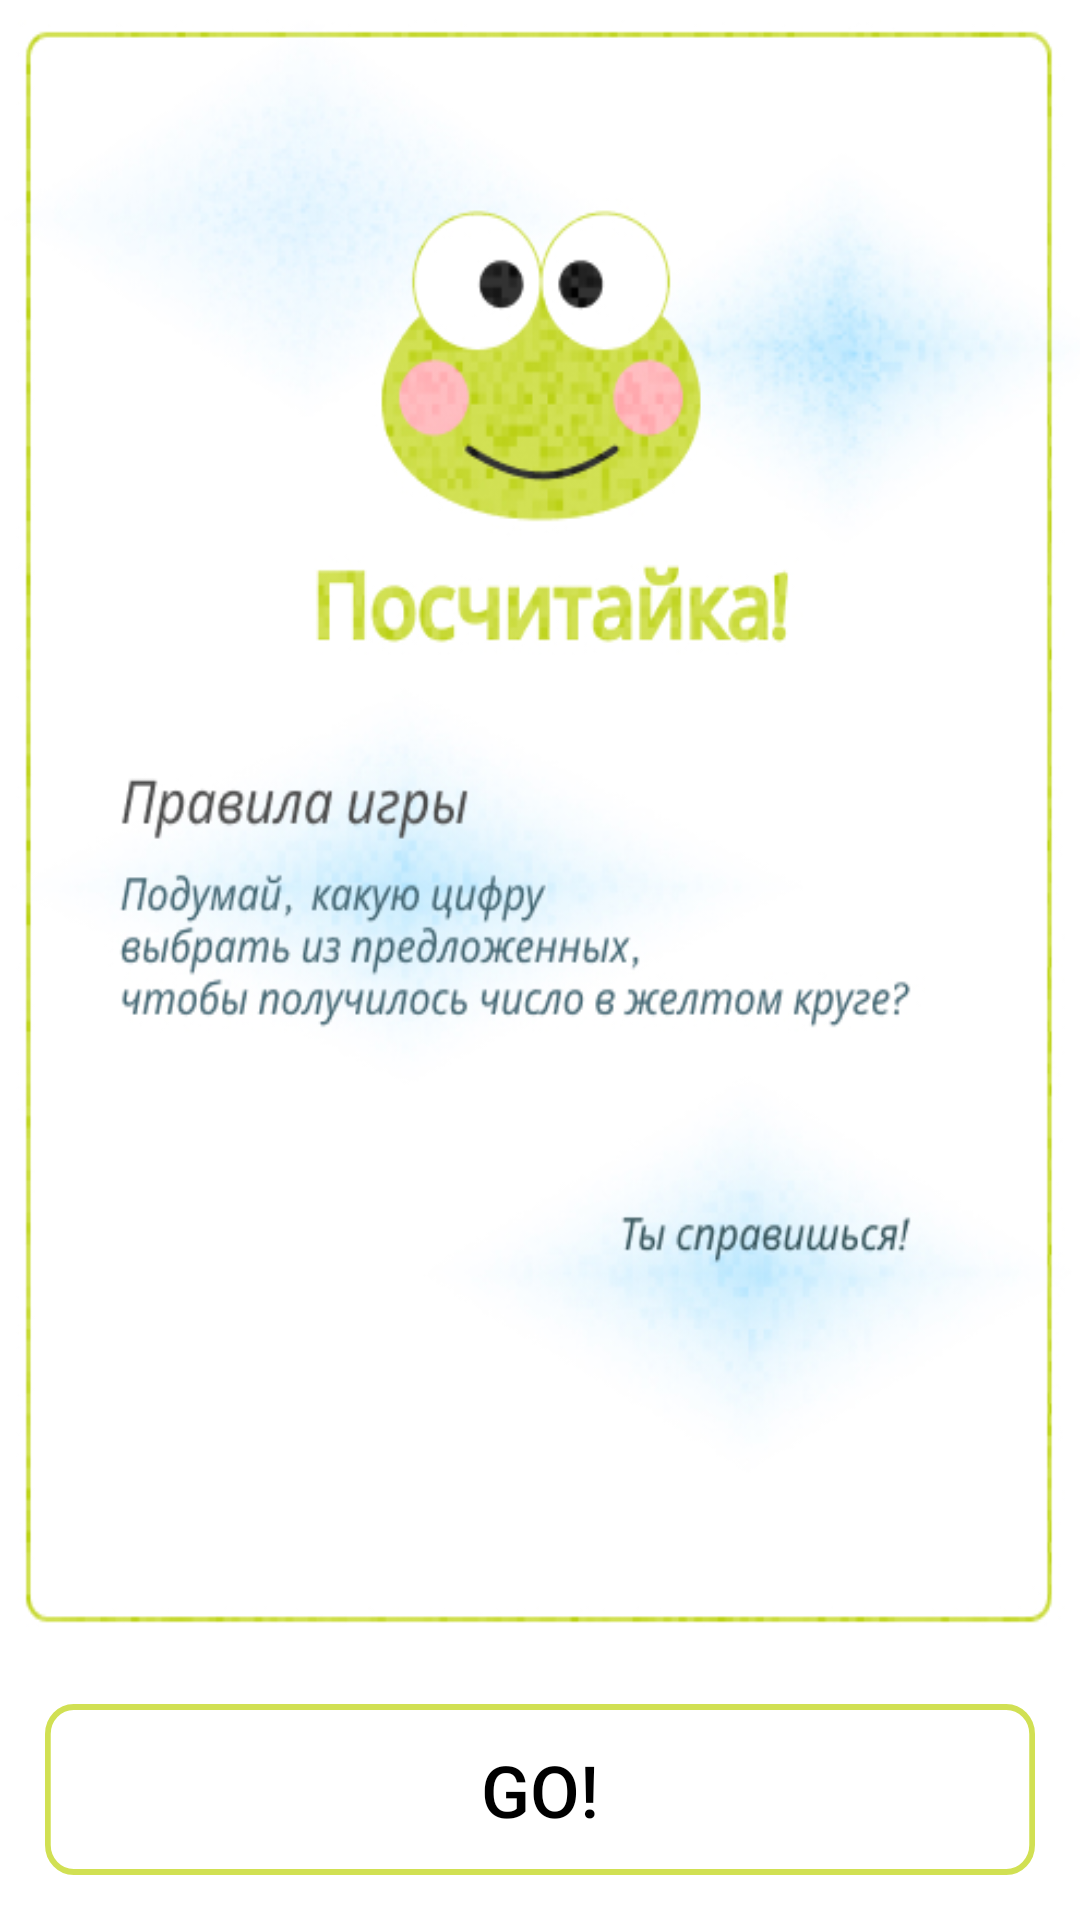

Produce the Android XML layout that renders to this screen, including the resource entries it uses.
<!-- AndroidManifest.xml: application theme Theme.Composition -->
<!-- res/layout/welcome_fragment.xml -->
<?xml version="1.0" encoding="utf-8"?>
<layout>
<LinearLayout xmlns:android="http://schemas.android.com/apk/res/android"

    xmlns:tools="http://schemas.android.com/tools"
    android:layout_width="match_parent"
    android:layout_height="match_parent"
    android:layout_gravity="top"
    tools:context=".presentation.WelcomeFragment"
    android:orientation="vertical">

    <LinearLayout
        android:layout_width="match_parent"
        android:layout_height="wrap_content"

        android:layout_weight="1"
        android:background="@drawable/frog"
        android:orientation="vertical">

    </LinearLayout>

    <Button
        android:id="@+id/btn_ok_welcome_fr"
        style="@style/Widget.AppCompat.Button"
        android:layout_width="match_parent"
        android:layout_height="wrap_content"
        android:layout_margin="15dp"
        android:background="@drawable/ic_button_ok"
        android:gravity="center_horizontal|center_vertical"
        android:text="@string/button_go"
        android:textColor="@color/black"
        android:textSize="24sp" />

</LinearLayout>
</layout>
<!-- resources referenced by this layout -->
<resources>
  <color name="black">#FF000000</color>
  <!-- drawable frog: jpg bitmap (drawable, 142728 bytes) -->
  <!-- drawable ic_button_ok (drawable) -->
  <vector xmlns:android="http://schemas.android.com/apk/res/android"
      android:width="345dp"
      android:height="57dp"
      android:viewportWidth="345"
      android:viewportHeight="57">
    <path
        android:pathData="M10,1L335,1A9,9 0,0 1,344 10L344,47A9,9 0,0 1,335 56L10,56A9,9 0,0 1,1 47L1,10A9,9 0,0 1,10 1z"
        android:strokeWidth="2"
        android:fillColor="#ffffff"
        android:strokeColor="#D1E053"/>
  </vector>
  <string name="button_go">GO!</string>
  <style name="Theme.Composition" parent="Theme.MaterialComponents.DayNight.NoActionBar">
          
          <item name="colorPrimary">@color/white</item>
          <item name="colorPrimaryVariant">@color/purple_700</item>
          <item name="colorOnPrimary">@color/white</item>
          
          <item name="colorSecondary">@color/teal_200</item>
          <item name="colorSecondaryVariant">@color/teal_700</item>
          <item name="colorOnSecondary">@color/black</item>
          
          <item name="android:statusBarColor" tools:targetApi="l">?attr/colorPrimaryVariant</item>
          
      </style>
  <color name="white">#FFFFFFFF</color>
  <color name="purple_700">#FF3700B3</color>
  <color name="teal_200">#FF03DAC5</color>
  <color name="teal_700">#FF018786</color>
</resources>
